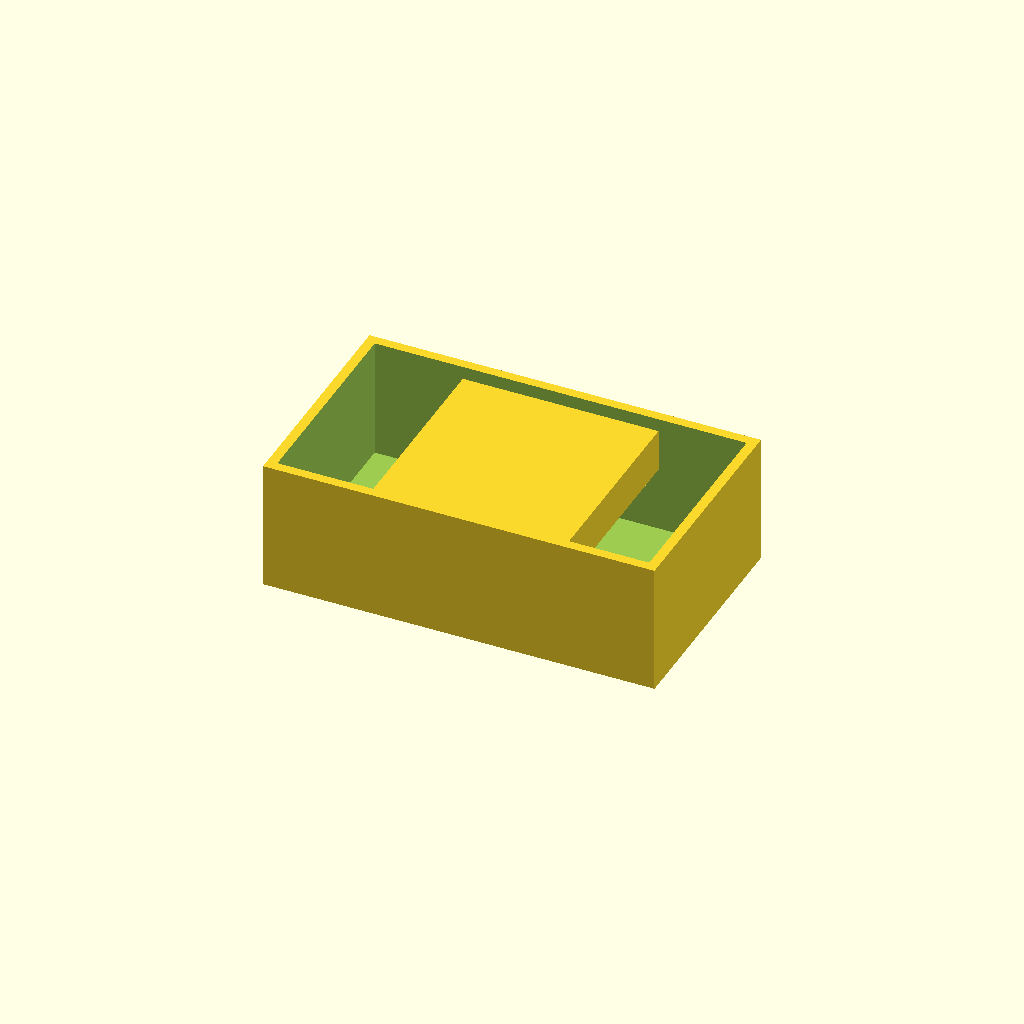
Cell 1 — every parameter at its default value.
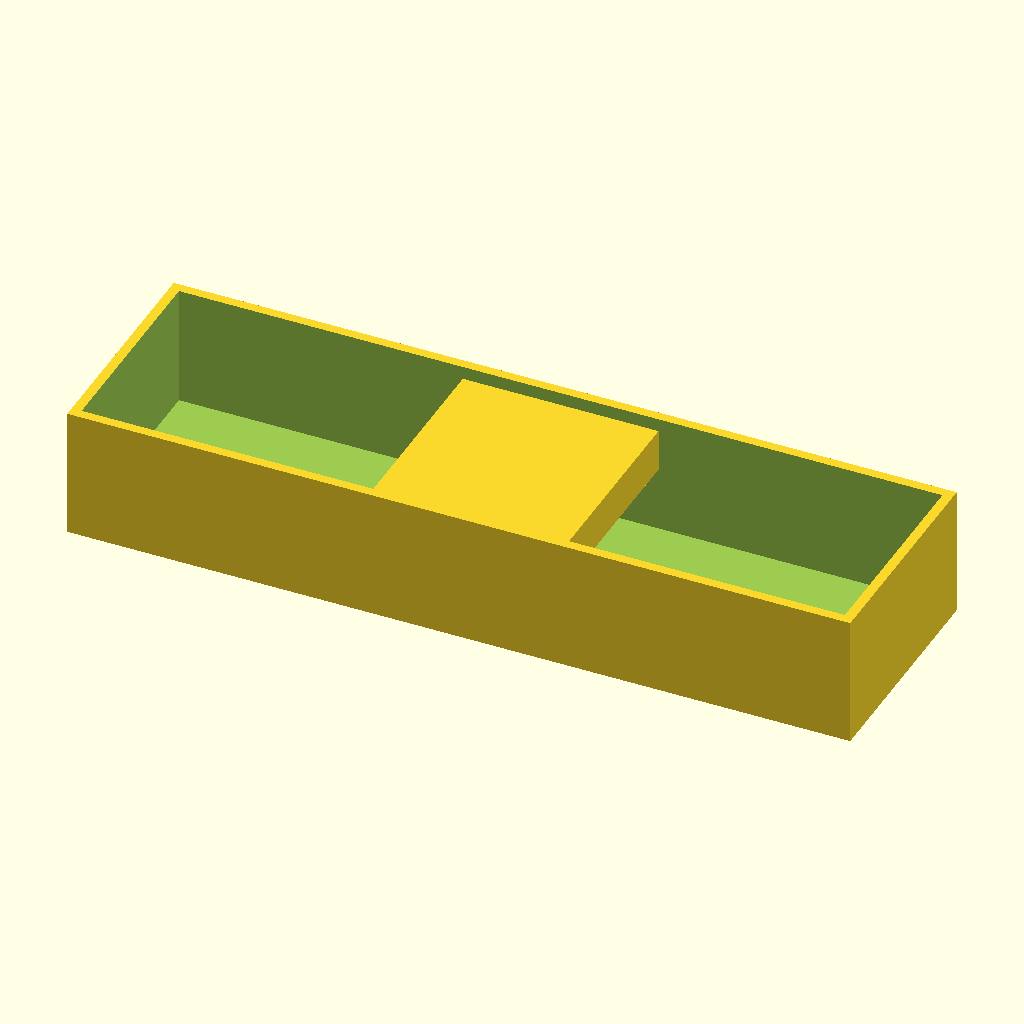
Cell 2 — L set to 240, the other parameters unchanged.
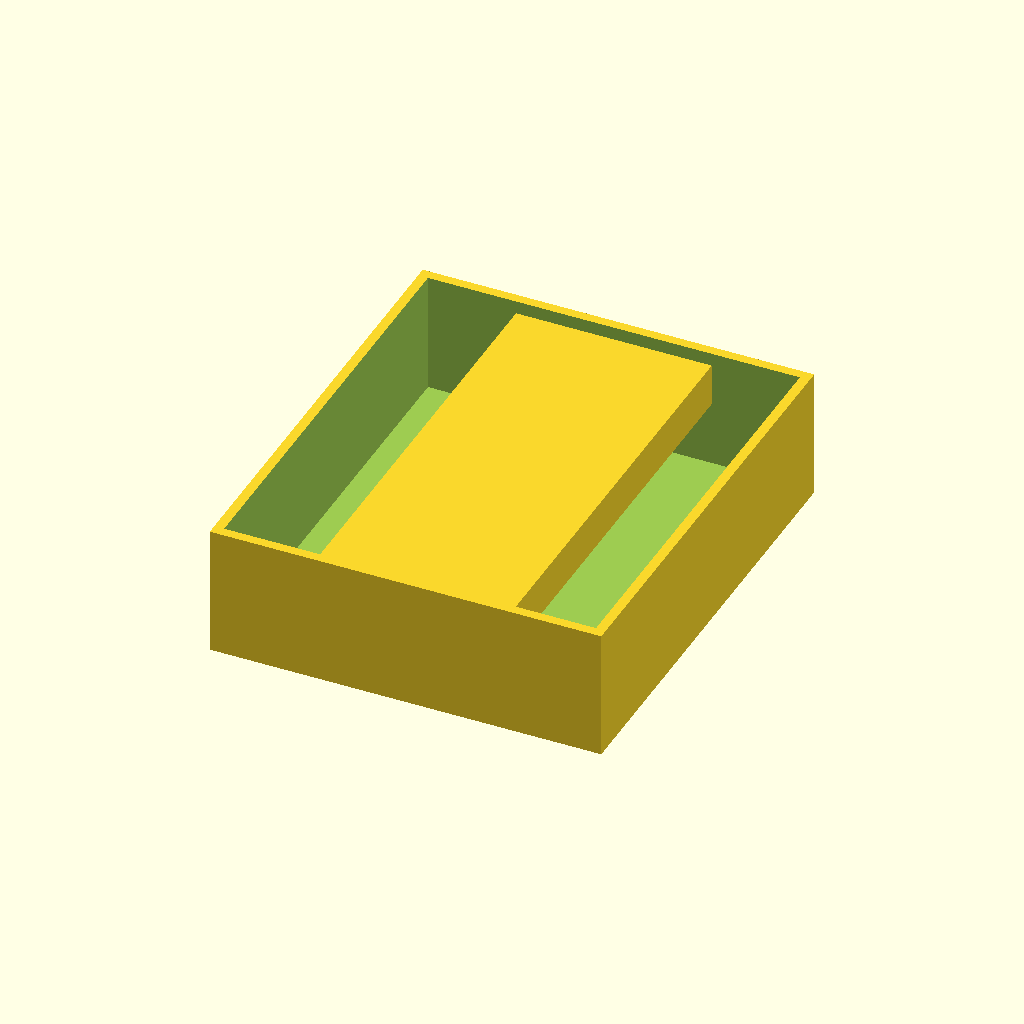
Cell 3: W = 140 (everything else at default).
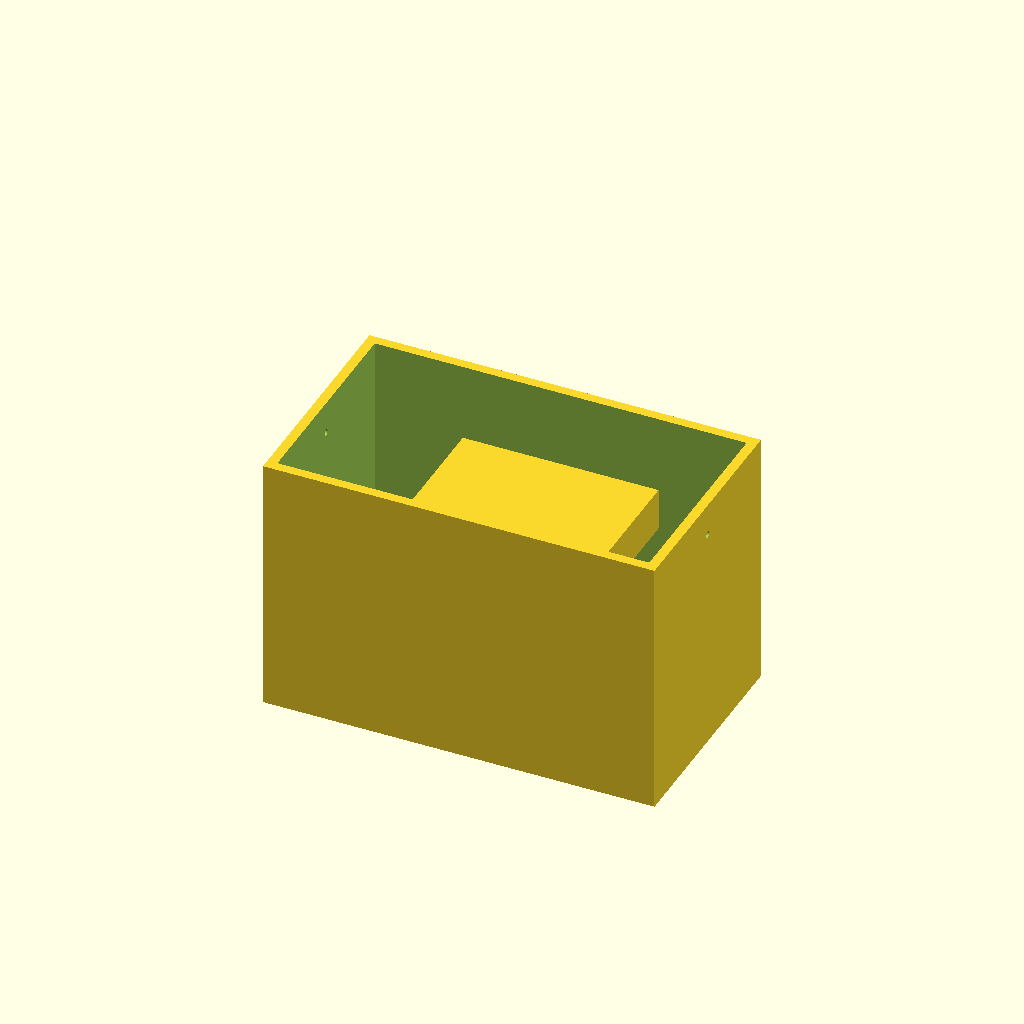
Cell 4: the same model with H = 80.
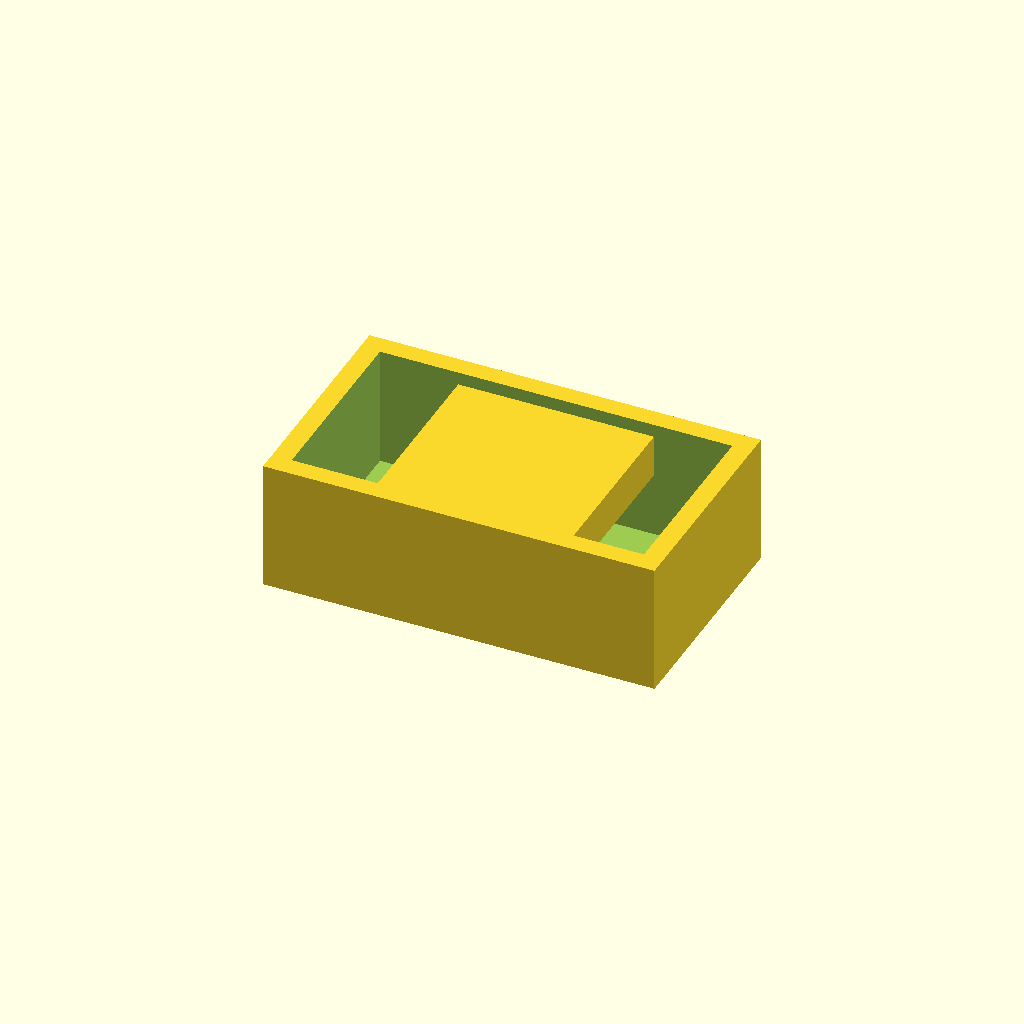
Cell 5: the same model with wall = 6.
All cells are drawn from one camera (rotation 55°, 0°, 25°, orthographic, colour scheme Cornfield), so only the parameter changes between them.
OpenSCAD source file bench/results/box-gemma-h4/code/tiiny_google_gemma-4-26B-A4B-it/mini_gel_tank_s0_checklist_a1.scad:
// Buffer tank for mini horizontal gel-electrophoresis box
// Corrected version: Centered on XY origin, correctly positioned holes.

// --- Dimensions ---
L             = 120.0; // Outer Length (X)
W             = 70.0;  // Outer Width (Y)
H             = 40.0;  // Outer Height (Z)
wall          = 3.0;   // Wall thickness
floor         = 3.0;   // Floor thickness
platform_len  = 60.0;  // Platform length (X)
platform_h_rel = 13.0; // Platform height above inner floor
hole_d        = 2.0;   // Electrode hole diameter
hole_y_pos    = 0.0;   // Y position of holes (centered)
hole_z_pos    = 30.0;  // Z position of holes

$fn = 64;

// --- Calculations ---
inner_l = L - 2 * wall;
inner_w = W - 2 * wall;
inner_h = H - floor;

// Platform placement
// Centered in X, spans full inner Y
platform_x_start = (L / 2) - (platform_len / 2);
platform_z_top   = floor + platform_h_rel;

module tank_body() {
    difference() {
        // Main outer block
        cube([L, W, H], center = true);
        
        // Subtract the interior volume
        // We translate the interior so it sits on the floor
        // Since the outer cube is centered, the floor is at Z = -H/2 + floor
        translate([0, 0, -H/2 + floor + inner_h/2])
            cube([inner_l, inner_w, inner_h + 0.1], center = true);
            
        // Electrode holes (drilled through X-end walls)
        // Holes are at Y = 0 (relative to center) and Z = 30 (absolute)
        // In a centered system, Z_absolute = Z_local + H/2
        // However, the prompt says Z=30. We assume Z=30 is absolute from the bed.
        // Since the part sits at Z=0, we translate the hole to Z = 30 - H/2.
        
        // Hole 1 (Left wall)
        translate([0, hole_y_pos, hole_z_pos - H/2])
            rotate([0, 90, 0])
                cylinder(h = L + 2, d = hole_d, center = true);
                
        // Hole 2 (Right wall)
        // Note: One cylinder through the center covers both if h is large enough
        // but we'll define it clearly.
    }
}

module platform() {
    // The platform is a solid inside the tank.
    // It sits on the floor (Z = floor) and goes up to (floor + platform_h_rel)
    // It is centered in X and spans full inner Y.
    // In centered coordinates:
    // Z_bottom = -H/2 + floor
    // Z_top = -H/2 + floor + platform_h_rel
    
    translate([0, 0, -H/2 + floor + platform_h_rel/2])
        cube([platform_len, inner_w, platform_h_rel], center = true);
}

// --- Final Assembly ---
// The part rests on the XY plane at z = 0.
// The cube is centered, so we translate it down by H/2.

translate([0, 0, 0]) {
    union() {
        // The tank shell
        difference() {
            // Outer shell
            translate([0, 0, -H/2]) cube([L, W, H], center = true);
            
            // Inner cavity
            translate([0, 0, -H/2 + floor]) 
                cube([inner_l, inner_w, H], center = true);
            
            // Electrode holes (Horizontal along X)
            // Positioned at Y=0, Z=30. 
            // Since the cube is translated by -H/2, the hole Z is 30 - H/2.
            translate([0, hole_y_pos, hole_z_pos - H/2])
                rotate([0, 90, 0])
                    cylinder(h = L + 2, d = hole_d, center = true);
        }
        
        // The platform
        // Centered in X, spans full inner Y, sits on floor
        translate([0, 0, -H/2 + floor + platform_h_rel/2])
            cube([platform_len, inner_w, platform_h_rel], center = true);
    }
}
Parameter table extracted from the source (name, type, default, range or options):
L: number, default 120
W: number, default 70
H: number, default 40
wall: number, default 3
floor: number, default 3
platform_len: number, default 60
platform_h_rel: number, default 13
hole_d: number, default 2
hole_y_pos: number, default 0
hole_z_pos: number, default 30
